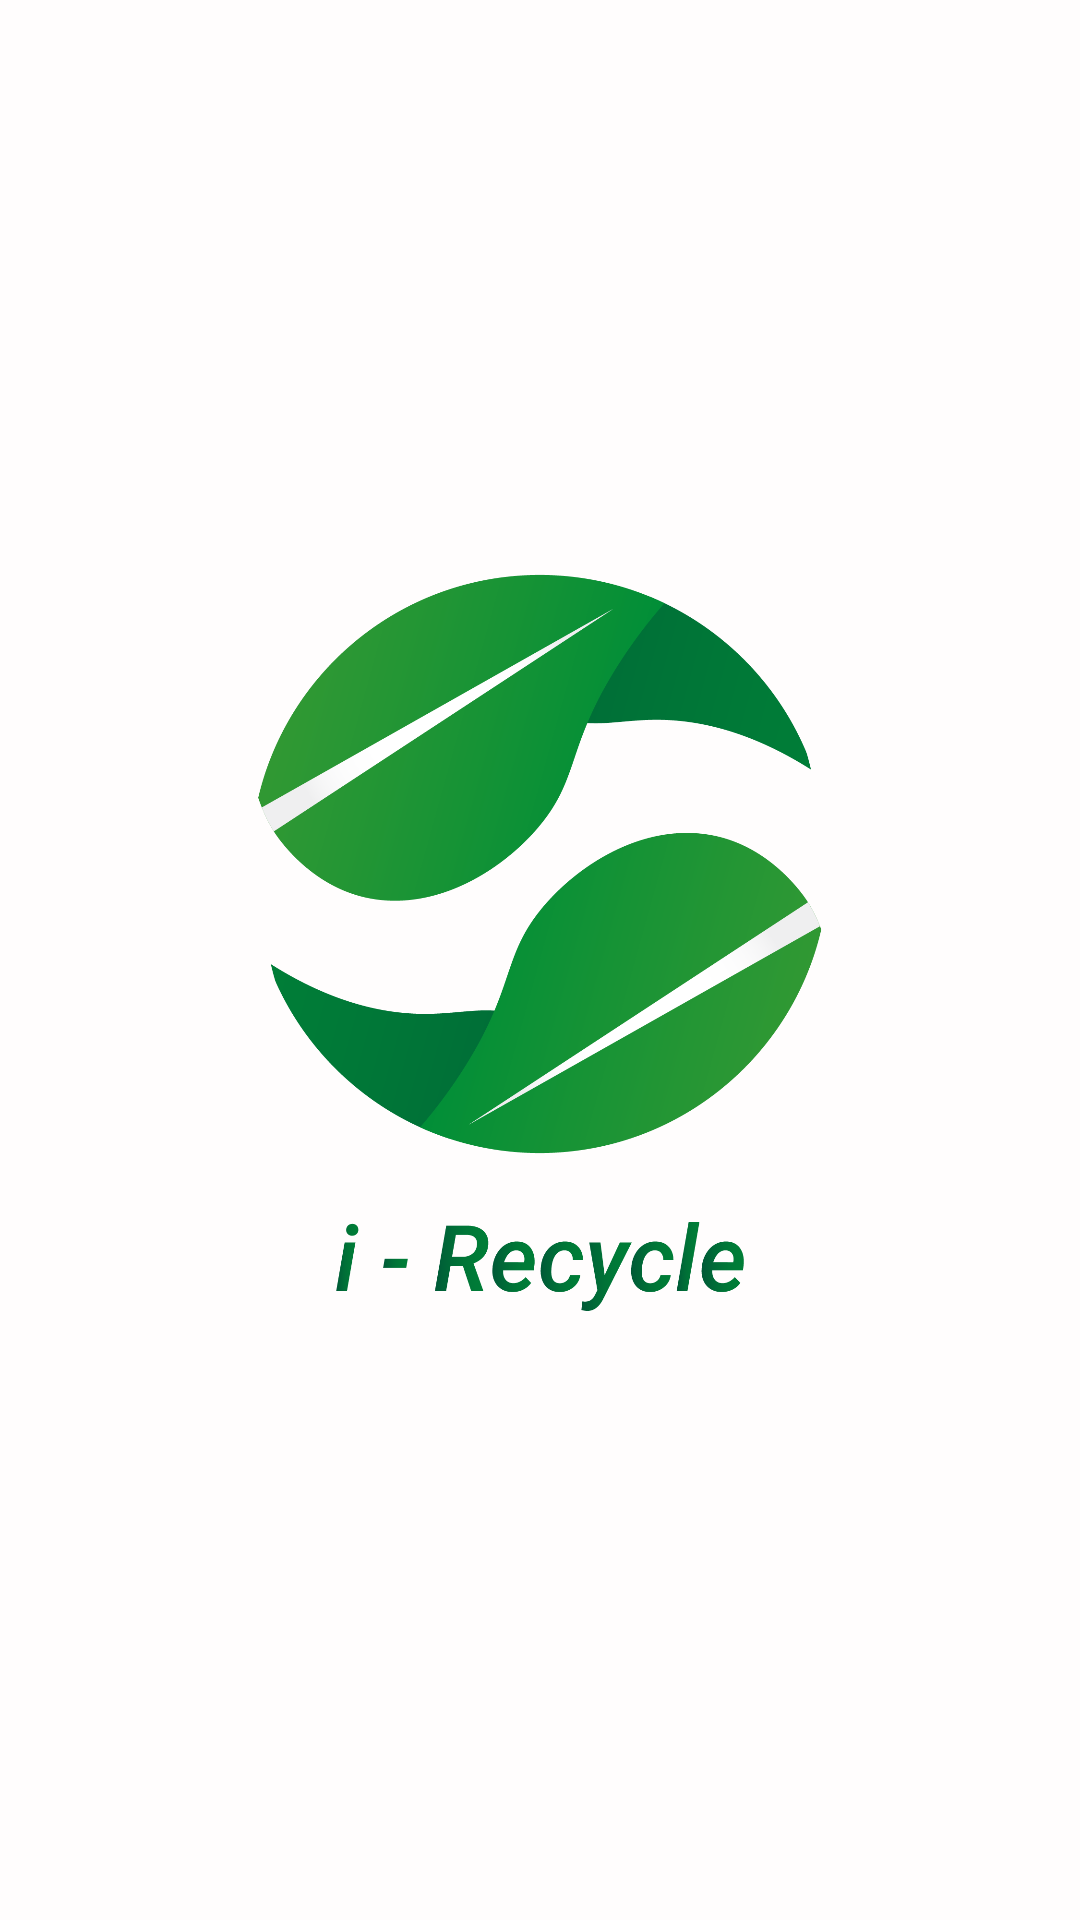

Android layout source for this screen:
<!-- AndroidManifest.xml: activity theme Theme.3RWaste.NoActionBar -->
<!-- res/layout/activity_splash_screen.xml -->
<?xml version="1.0" encoding="utf-8"?>
<androidx.constraintlayout.widget.ConstraintLayout xmlns:android="http://schemas.android.com/apk/res/android"
    xmlns:app="http://schemas.android.com/apk/res-auto"
    xmlns:tools="http://schemas.android.com/tools"
    android:layout_width="match_parent"
    android:layout_height="match_parent"
    android:background="@color/primaryLightColor"
    tools:context=".SplashScreenActivity">

    <ImageView
        android:layout_width="wrap_content"
        android:layout_height="wrap_content"
        android:src="@drawable/i_recycle_text"
        app:layout_constraintBottom_toBottomOf="parent"
        app:layout_constraintEnd_toEndOf="parent"
        app:layout_constraintStart_toStartOf="parent"
        app:layout_constraintTop_toTopOf="parent" />



</androidx.constraintlayout.widget.ConstraintLayout>
<!-- resources referenced by this layout -->
<resources>
  <color name="primaryLightColor">#FFFDFD</color>
  <!-- drawable i_recycle_text: png bitmap (drawable-v24, 157358 bytes) -->
  <style name="Theme.3RWaste.NoActionBar">
          <item name="windowActionBar">false</item>
          <item name="windowNoTitle">true</item>
      </style>
</resources>
